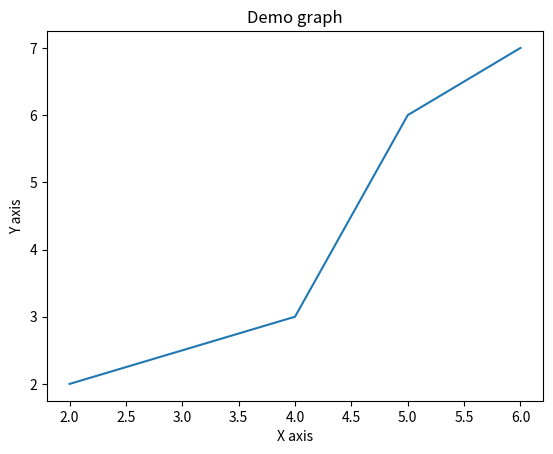

Recreate this plot in Python.
import matplotlib.pyplot as plt

x = [2, 4, 5, 6]
y = [2, 3, 6, 7]

plt.plot(x, y)

plt.xlabel("X axis")
plt.ylabel("Y axis")

plt.title("Demo graph")

plt.show()
